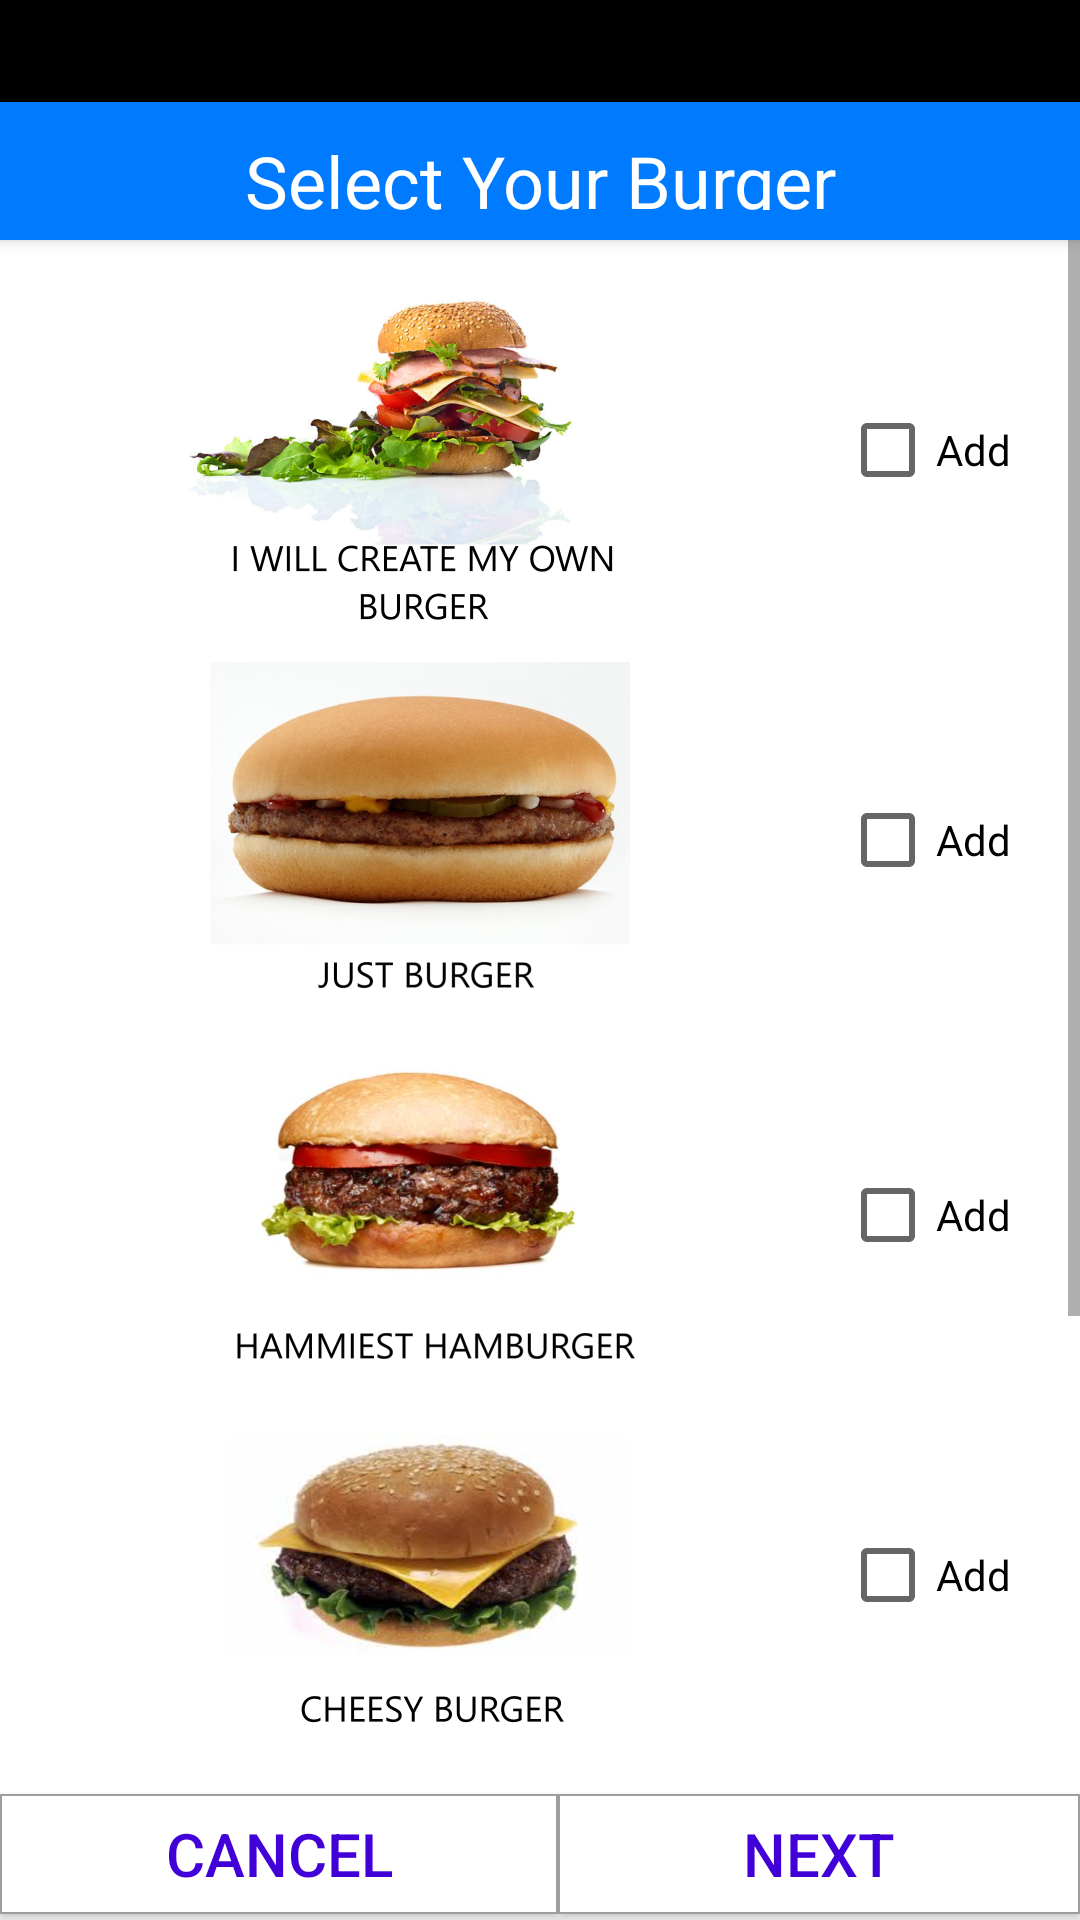

The Android layout XML behind this screen, and the referenced resources:
<!-- AndroidManifest.xml: application theme AppTheme.NoTitle -->
<!-- res/layout/premade_burger_page.xml -->
<?xml version="1.0" encoding="utf-8"?>
<LinearLayout xmlns:android="http://schemas.android.com/apk/res/android"

    xmlns:app="http://schemas.android.com/apk/res-auto"
    xmlns:tools="http://schemas.android.com/tools"
    android:id="@+id/premade_page"
    android:layout_width="match_parent"
    android:layout_height="match_parent"
    android:background="#000000"
    android:orientation="vertical">

    <ImageView
        android:id="@+id/step_one"
        android:layout_width="69dp"
        android:layout_height="34dp"
        android:layout_alignParentEnd="false"
        android:layout_alignParentRight="false"
        android:layout_alignParentTop="false"
        android:layout_centerHorizontal="true"
        android:layout_centerInParent="true"
        android:layout_gravity="center"
        android:background="@mipmap/logo_transparent" />


    <TextView
        android:id="@+id/step_one_subtitle"
        android:layout_width="match_parent"
        android:layout_height="46dp"
        android:layout_alignParentLeft="true"
        android:layout_alignParentStart="true"
        android:layout_below="@+id/step_one"
        android:layout_gravity="top"
        android:background="#007bff"
        android:elevation="3dp"
        android:padding="10dp"
        android:paddingTop="5dp"
        android:text="Select Your Burger"
        android:textAlignment="center"
        android:textColor="#fff"
        android:textSize="24sp"
        app:layout_constraintBottom_toBottomOf="parent"
        app:layout_constraintEnd_toEndOf="parent"
        app:layout_constraintStart_toStartOf="parent"
        app:layout_constraintTop_toTopOf="parent"
        app:layout_constraintVertical_bias="0.194" />

    <LinearLayout
        android:id="@+id/premade_holder"
        android:layout_width="match_parent"
        android:layout_height="fill_parent"
        android:orientation="vertical">

        <ScrollView

            android:layout_width="match_parent"
            android:layout_height="wrap_content"
            android:layout_gravity="top|bottom"
            android:layout_marginBottom="0dp"
            android:layout_weight="1">

            <LinearLayout
                android:id="@+id/burgers_holder"
                android:layout_width="match_parent"
                android:layout_height="match_parent"
                android:layout_marginBottom="0dp"
                android:background="#fff"
                android:orientation="vertical"
                android:paddingTop="5dp">

                <LinearLayout
                    android:layout_width="match_parent"
                    android:layout_height="wrap_content"
                    android:orientation="horizontal">

                    <ImageView
                        android:id="@+id/custom_burger"
                        android:layout_width="280dp"
                        android:layout_height="120dp"
                        android:layout_marginBottom="5dp"
                        android:layout_marginTop="5dp"
                        android:src="@mipmap/customized" />

                    <CheckBox
                        android:id="@+id/customise"
                        android:layout_width="wrap_content"
                        android:layout_height="wrap_content"
                        android:layout_gravity="center_vertical"
                        android:text="Add" />

                </LinearLayout>

                <LinearLayout
                    android:layout_width="match_parent"
                    android:layout_height="wrap_content"
                    android:orientation="horizontal">

                    <ImageView
                        android:id="@+id/plain_burger"
                        android:layout_width="280dp"
                        android:layout_height="120dp"
                        android:layout_marginBottom="5dp"
                        android:layout_marginTop="5dp"
                        android:src="@mipmap/plain_burger" />

                    <CheckBox
                        android:id="@+id/plainburger"
                        android:layout_width="wrap_content"
                        android:layout_height="wrap_content"
                        android:layout_gravity="center_vertical"
                        android:tag="Just Burger"
                        android:text="Add" />

                </LinearLayout>


                <LinearLayout
                    android:layout_width="match_parent"
                    android:layout_height="wrap_content"
                    android:orientation="horizontal">

                    <ImageView
                        android:id="@+id/hamburger"
                        android:layout_width="280dp"
                        android:layout_height="120dp"
                        android:src="@mipmap/hamburger" />

                    <CheckBox
                        android:id="@+id/hammiest"
                        android:layout_width="wrap_content"
                        android:layout_height="wrap_content"
                        android:layout_gravity="center_vertical"
                        android:text="Add" />
                </LinearLayout>


                <LinearLayout
                    android:layout_width="match_parent"
                    android:layout_height="wrap_content"
                    android:orientation="horizontal">

                    <ImageView
                        android:id="@+id/cheese_burger"
                        android:layout_width="280dp"
                        android:layout_height="120dp"
                        android:src="@mipmap/cheese_burger" />

                    <CheckBox
                        android:id="@+id/cheesy"
                        android:layout_width="wrap_content"
                        android:layout_height="match_parent"
                        android:layout_gravity="center_vertical"
                        android:text="Add" />
                </LinearLayout>


                <LinearLayout
                    android:layout_width="match_parent"
                    android:layout_height="wrap_content"
                    android:orientation="horizontal">


                    <ImageView
                        android:id="@+id/pork_burger"
                        android:layout_width="280dp"
                        android:layout_height="120dp"
                        android:src="@mipmap/pork_burger" />

                    <CheckBox
                        android:id="@+id/porky"
                        android:layout_width="wrap_content"
                        android:layout_height="match_parent"
                        android:layout_gravity="center_vertical"
                        android:text="Add" />
                </LinearLayout>

                <LinearLayout
                    android:layout_width="match_parent"
                    android:layout_height="wrap_content"
                    android:orientation="horizontal">

                    <ImageView
                        android:id="@+id/chicken_burger"
                        android:layout_width="280dp"
                        android:layout_height="120dp"
                        android:src="@mipmap/chicken_burger" />

                    <CheckBox
                        android:id="@+id/chickeny"
                        android:layout_width="wrap_content"
                        android:layout_height="match_parent"
                        android:layout_gravity="center_vertical"
                        android:text="Add" />
                </LinearLayout>

            </LinearLayout>

        </ScrollView>

        <LinearLayout
            android:layout_width="match_parent"
            android:layout_height="43dp"
            android:layout_marginTop="0dp"
            android:layout_weight="0"
            android:background="#fff"
            android:gravity="bottom">

            <Button
                android:id="@+id/premade_cancel"
                android:layout_width="100dp"
                android:layout_height="40dp"
                android:layout_alignParentBottom="true"
                android:layout_gravity="bottom"
                android:layout_marginTop="2dp"
                android:layout_toEndOf="@+id/drinks_addtocart"
                android:layout_toRightOf="@+id/drinks_addtocart"
                android:layout_weight="1"
                android:background="@drawable/ingredient_select_bg"
                android:padding="2dp"
                android:text="Cancel"
                android:textColor="#4100d8"
                android:textSize="20sp"
                tools:ignore="ButtonStyle,HardcodedText" />

            <Button
                android:id="@+id/premade_next"
                android:layout_width="wrap_content"
                android:layout_height="40dp"
                android:layout_alignTop="@+id/back_to_landing_page5"
                android:layout_gravity="bottom"
                android:layout_toLeftOf="@+id/salads_button"
                android:layout_toStartOf="@+id/salads_button"
                android:layout_weight="1"
                android:background="@drawable/ingredient_select_bg"
                android:padding="2dp"
                android:text="NEXT"
                android:textAlignment="center"
                android:textColor="#4100d8"
                android:textSize="20sp"
                app:layout_constraintBottom_toBottomOf="parent"
                app:layout_constraintEnd_toEndOf="parent"
                app:layout_constraintHorizontal_bias="0.502"
                app:layout_constraintStart_toStartOf="parent"
                app:layout_constraintTop_toTopOf="parent"
                app:layout_constraintVertical_bias="0.983" />

        </LinearLayout>
    </LinearLayout>


</LinearLayout>
<!-- resources referenced by this layout -->
<resources>
  <!-- drawable ingredient_select_bg (drawable) -->
  <shape xmlns:android="http://schemas.android.com/apk/res/android"
      android:shape="rectangle">
  
      <solid android:color="#ffffff"
          android:elevation="5dp"/>
  
      <stroke android:width="0.5dp"
          android:color="#9d9d9d" />
  
  </shape>
  <!-- mipmap cheese_burger: png bitmap (mipmap-hdpi, 304049 bytes) -->
  <!-- mipmap chicken_burger: png bitmap (mipmap-xxhdpi, 344186 bytes) -->
  <!-- mipmap customized: png bitmap (mipmap-mdpi, 383554 bytes) -->
  <!-- mipmap hamburger: png bitmap (mipmap-hdpi, 359675 bytes) -->
  <!-- mipmap plain_burger: png bitmap (mipmap-mdpi, 201208 bytes) -->
  <!-- mipmap pork_burger: png bitmap (mipmap-hdpi, 335154 bytes) -->
  <style name="AppTheme.NoTitle" parent="Theme.AppCompat.Light.NoActionBar">
          <item name="android:windowNoTitle">true</item>
          <item name="windowActionBar">false</item>
          <item name="android:windowFullscreen">false</item>
          <item name="android:windowContentOverlay">@null</item>
      </style>
</resources>
